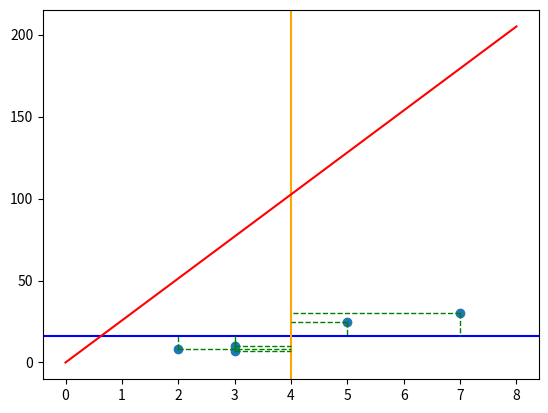

Here is the Python script that generated this plot:
# scatter 10 correlated points with a given correlation coefficient

import numpy as np
import matplotlib.pyplot as plt

np.random.seed(0)

# generate 10 correlated points
x = [5.0, 2.0, 3.0, 7.0, 3.0]
y = [25.0, 8.0, 7.0, 30.0, 10.0]

# compute standard deviations
x_std = np.std(x)
y_std = np.std(y)

# plot horizontal line at mean of y
plt.axhline(np.mean(y), color="blue", linewidth=1.5)

# plot vertical line at mean of x
plt.axvline(np.mean(x), color="orange", linewidth=1.5)

mean_x = np.mean(x)
mean_y = np.mean(y)

print(f"Mean of x: {mean_x}")
print(f"Mean of y: {mean_y}")

acc = 0

for x_, y_ in zip(x, y):
    t = (y_ - mean_y) * (x_ - mean_x)
    acc += t
    # plot line that goes from the first point to the horizontal line at the mean of y
    plt.plot([x_, x_], [y_, mean_y], color="red" if t < 0 else "green", linestyle="dashed", linewidth=1)

    # for the same point plot a line that goes from the point to the vertical line at the mean of x
    plt.plot([x_, mean_x], [y_, y_], color="red" if t < 0 else "green", linestyle="dashed", linewidth=1)

print(f"Covariance of x and y: {acc}")
print(f"Standard deviation of x: {x_std}")
print(f"Standard deviation of y: {y_std}")
print(f"Product of standard deviations: {x_std * y_std}")

x_std = (sum([(x_ - mean_x)**2 for x_ in x])/len(x))**0.5

r = acc / (x_std * y_std)
m = r * (y_std / x_std)
print(f"Correlation coefficient: {r}")
print(f"Slope: {m}")

# plot the points
plt.scatter(x, y)

# plot regression line
max_x = np.max(x) + 1
plt.plot([0, max_x], [0, m * max_x], color="red")

# plot the regression line
# plt.plot(x, slope * x + intercept, color="red")

# show the plot
plt.show()
